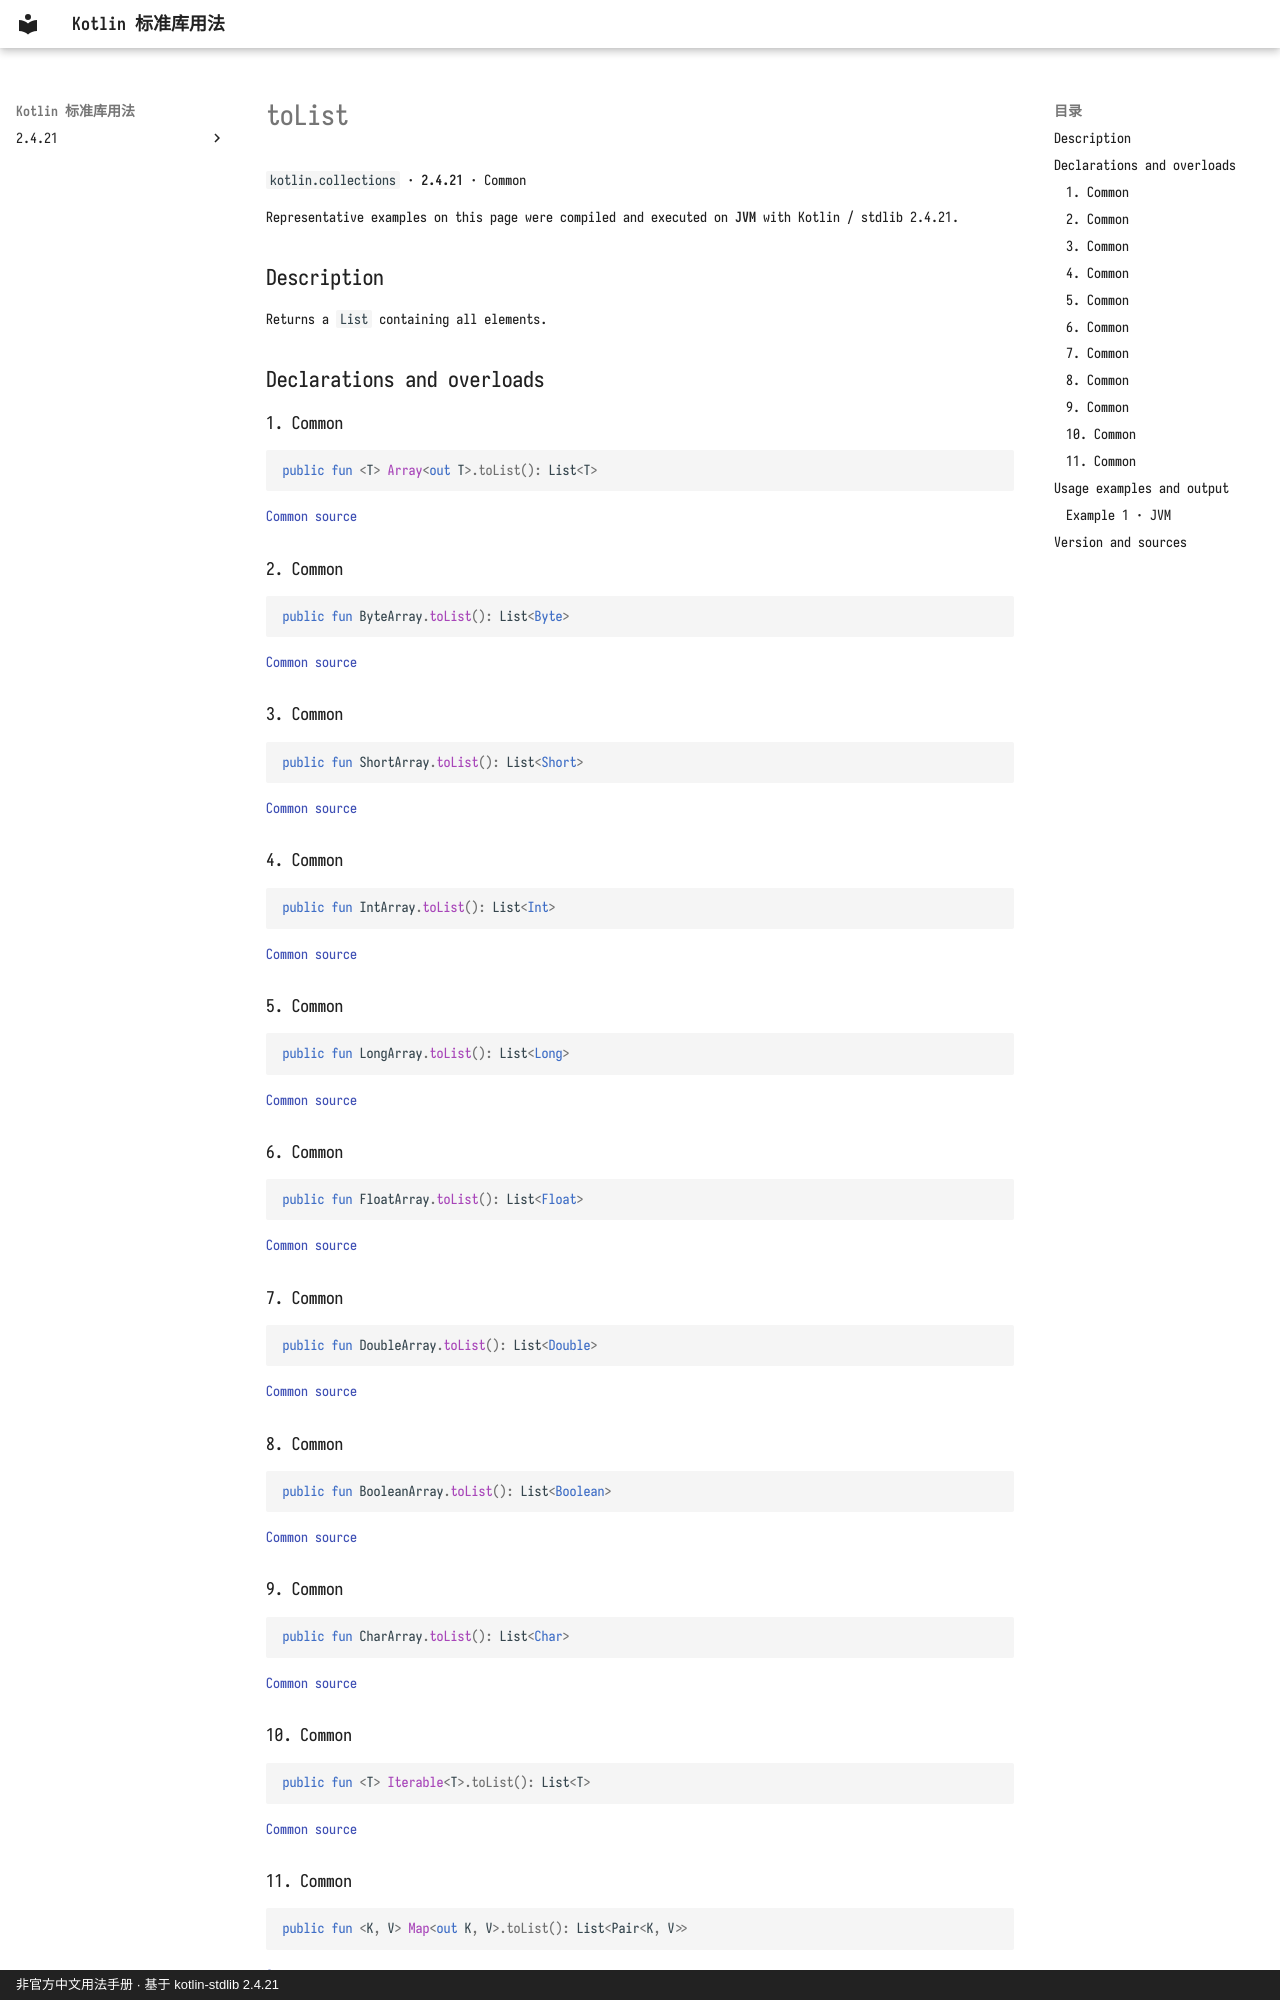

repository: oooooooko/kotlin-stdlib-docs · page: en/api/kotlin.collections/tolist--658fe2ed/index.html · generator: mkdocs · copyright: 非官方中文用法手册 · 基于 kotlin-stdlib 2.4.21

# toList

`kotlin.collections` · **2.4.21** · Common

Representative examples on this page were compiled and executed on **JVM** with Kotlin / stdlib 2.4.21.

## Description

Returns a `List` containing all elements.

## Declarations and overloads

### 1. Common

```kotlin
public fun <T> Array<out T>.toList(): List<T>
```

[Common source](https://github.com/JetBrains/kotlin/blob/v2.4.21/libraries/stdlib/common/src/generated/_Arrays.kt#L11418)

### 2. Common

```kotlin
public fun ByteArray.toList(): List<Byte>
```

[Common source](https://github.com/JetBrains/kotlin/blob/v2.4.21/libraries/stdlib/common/src/generated/_Arrays.kt#L11429)

### 3. Common

```kotlin
public fun ShortArray.toList(): List<Short>
```

[Common source](https://github.com/JetBrains/kotlin/blob/v2.4.21/libraries/stdlib/common/src/generated/_Arrays.kt#L11440)

### 4. Common

```kotlin
public fun IntArray.toList(): List<Int>
```

[Common source](https://github.com/JetBrains/kotlin/blob/v2.4.21/libraries/stdlib/common/src/generated/_Arrays.kt#L11451)

### 5. Common

```kotlin
public fun LongArray.toList(): List<Long>
```

[Common source](https://github.com/JetBrains/kotlin/blob/v2.4.21/libraries/stdlib/common/src/generated/_Arrays.kt#L11462)

### 6. Common

```kotlin
public fun FloatArray.toList(): List<Float>
```

[Common source](https://github.com/JetBrains/kotlin/blob/v2.4.21/libraries/stdlib/common/src/generated/_Arrays.kt#L11473)

### 7. Common

```kotlin
public fun DoubleArray.toList(): List<Double>
```

[Common source](https://github.com/JetBrains/kotlin/blob/v2.4.21/libraries/stdlib/common/src/generated/_Arrays.kt#L11484)

### 8. Common

```kotlin
public fun BooleanArray.toList(): List<Boolean>
```

[Common source](https://github.com/JetBrains/kotlin/blob/v2.4.21/libraries/stdlib/common/src/generated/_Arrays.kt#L11495)

### 9. Common

```kotlin
public fun CharArray.toList(): List<Char>
```

[Common source](https://github.com/JetBrains/kotlin/blob/v2.4.21/libraries/stdlib/common/src/generated/_Arrays.kt#L11506)

### 10. Common

```kotlin
public fun <T> Iterable<T>.toList(): List<T>
```

[Common source](https://github.com/JetBrains/kotlin/blob/v2.4.21/libraries/stdlib/common/src/generated/_Collections.kt#L1498)

### 11. Common

```kotlin
public fun <K, V> Map<out K, V>.toList(): List<Pair<K, V>>
```

[Common source](https://github.com/JetBrains/kotlin/blob/v2.4.21/libraries/stdlib/common/src/generated/_Maps.kt#L52)

Returns a `List` containing all key-value pairs.
